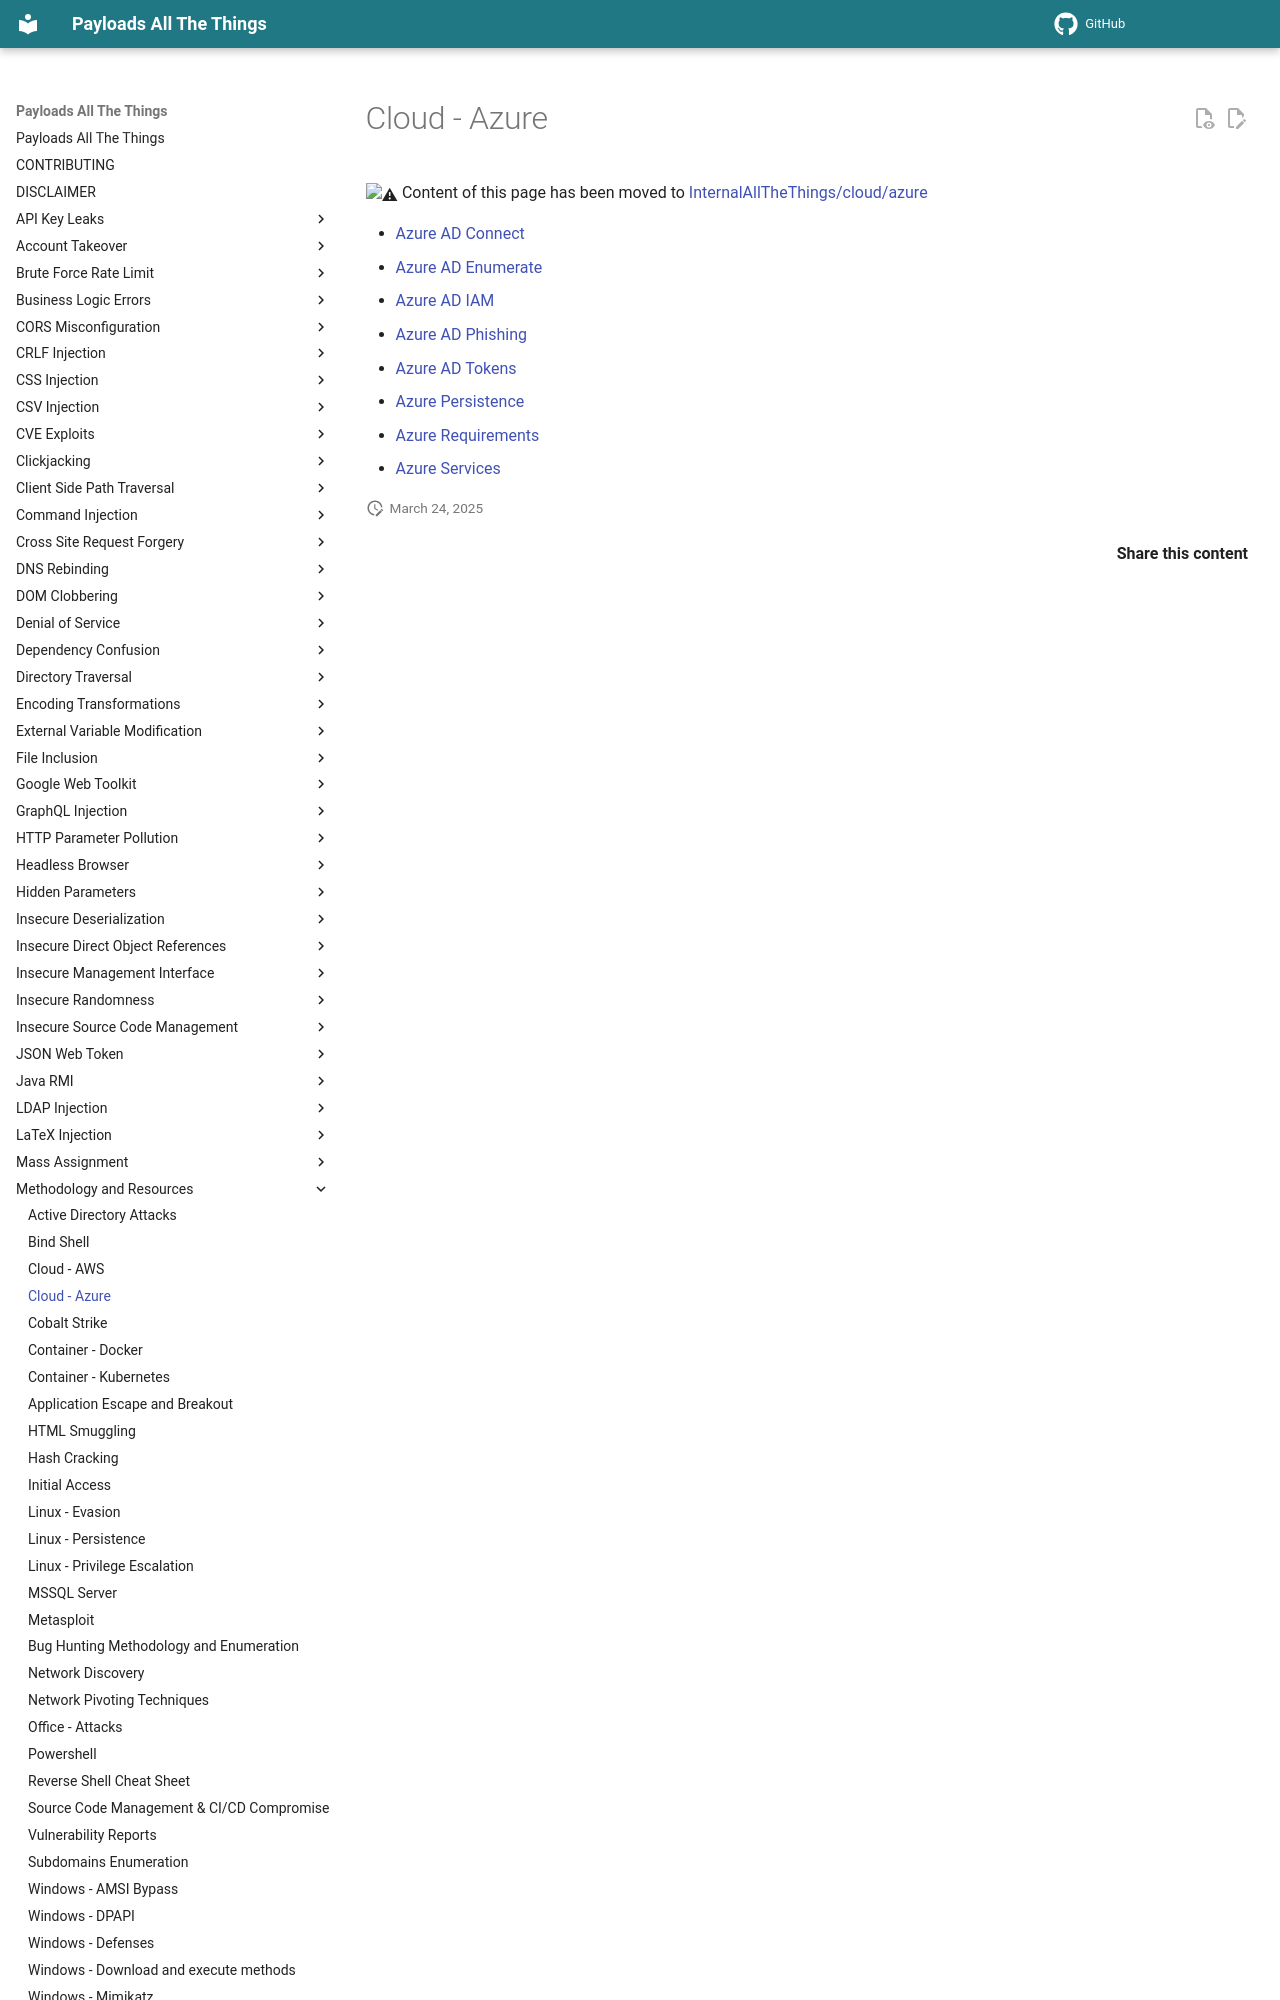

repository: swisskyrepo/PayloadsAllTheThings · page: Methodology and Resources/Cloud - Azure Pentest/index.html · generator: mkdocs

# Cloud - Azure

:warning: Content of this page has been moved to [InternalAllTheThings/cloud/azure](https://github.com/swisskyrepo/InternalAllTheThings/)

- [Azure AD Connect](https://swisskyrepo.github.io/InternalAllTheThings/cloud/azure/azure-ad-connect/)
- [Azure AD Enumerate](https://swisskyrepo.github.io/InternalAllTheThings/cloud/azure/azure-enumeration/)
- [Azure AD IAM](https://swisskyrepo.github.io/InternalAllTheThings/cloud/azure/azure-devices-users-sp/)
- [Azure AD Phishing](https://swisskyrepo.github.io/InternalAllTheThings/cloud/azure/azure-phishing/)
- [Azure AD Tokens](https://swisskyrepo.github.io/InternalAllTheThings/cloud/azure/azure-access-and-tok
